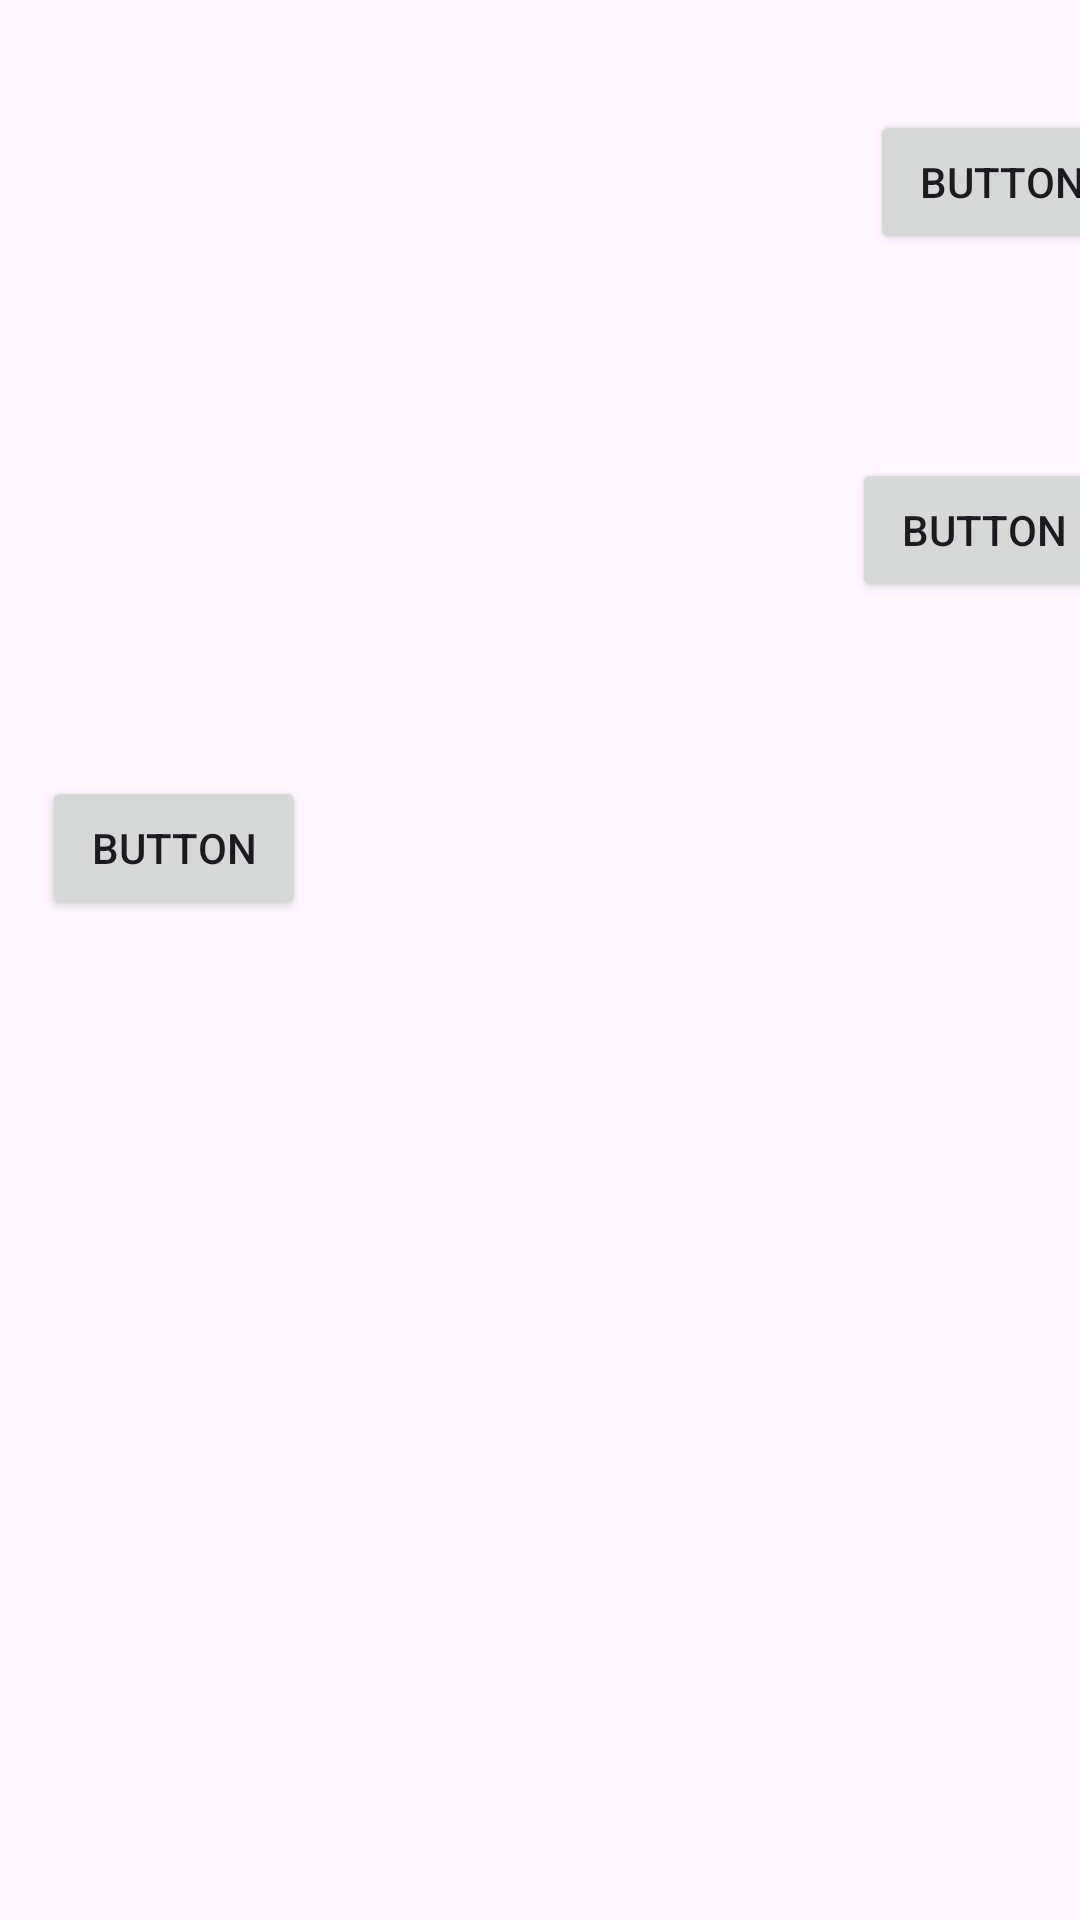

Android layout source for this screen:
<!-- AndroidManifest.xml: application theme Theme.AndroidTasarim -->
<!-- res/layout/constraint_sabitleme_layout.xml -->
<?xml version="1.0" encoding="utf-8"?>
<androidx.constraintlayout.widget.ConstraintLayout xmlns:android="http://schemas.android.com/apk/res/android"
    xmlns:app="http://schemas.android.com/apk/res-auto"
    xmlns:tools="http://schemas.android.com/tools"
    android:layout_width="match_parent"
    android:layout_height="match_parent">

    <Button
        android:id="@+id/button"
        android:layout_width="wrap_content"
        android:layout_height="wrap_content"
        android:layout_marginStart="284dp"
        android:layout_marginTop="34dp"
        android:layout_marginEnd="37dp"
        android:layout_marginBottom="463dp"
        android:text="Button"
        app:layout_constraintBottom_toBottomOf="parent"
        app:layout_constraintEnd_toEndOf="parent"
        app:layout_constraintHorizontal_bias="0.0"
        app:layout_constraintStart_toStartOf="parent"
        app:layout_constraintTop_toBottomOf="@+id/button15" />

    <Button
        android:id="@+id/button14"
        android:layout_width="wrap_content"
        android:layout_height="wrap_content"
        android:layout_marginStart="38dp"
        android:layout_marginTop="268dp"
        android:layout_marginEnd="282dp"
        android:layout_marginBottom="343dp"
        android:text="Button"
        app:layout_constraintBottom_toBottomOf="parent"
        app:layout_constraintEnd_toEndOf="parent"
        app:layout_constraintStart_toStartOf="parent"
        app:layout_constraintTop_toTopOf="parent" />

    <Button
        android:id="@+id/button15"
        android:layout_width="wrap_content"
        android:layout_height="wrap_content"
        android:layout_marginStart="290dp"
        android:layout_marginTop="60dp"
        android:layout_marginEnd="30dp"
        android:layout_marginBottom="34dp"
        android:text="Button"
        app:layout_constraintBottom_toTopOf="@+id/button"
        app:layout_constraintEnd_toEndOf="parent"
        app:layout_constraintHorizontal_bias="0.0"
        app:layout_constraintStart_toStartOf="parent"
        app:layout_constraintTop_toTopOf="parent" />
</androidx.constraintlayout.widget.ConstraintLayout>
<!-- resources referenced by this layout -->
<resources>
  <style name="Theme.AndroidTasarim" parent="Base.Theme.AndroidTasarim" />
  <style name="Base.Theme.AndroidTasarim" parent="Theme.Material3.DayNight.NoActionBar">
          
          
      </style>
</resources>
